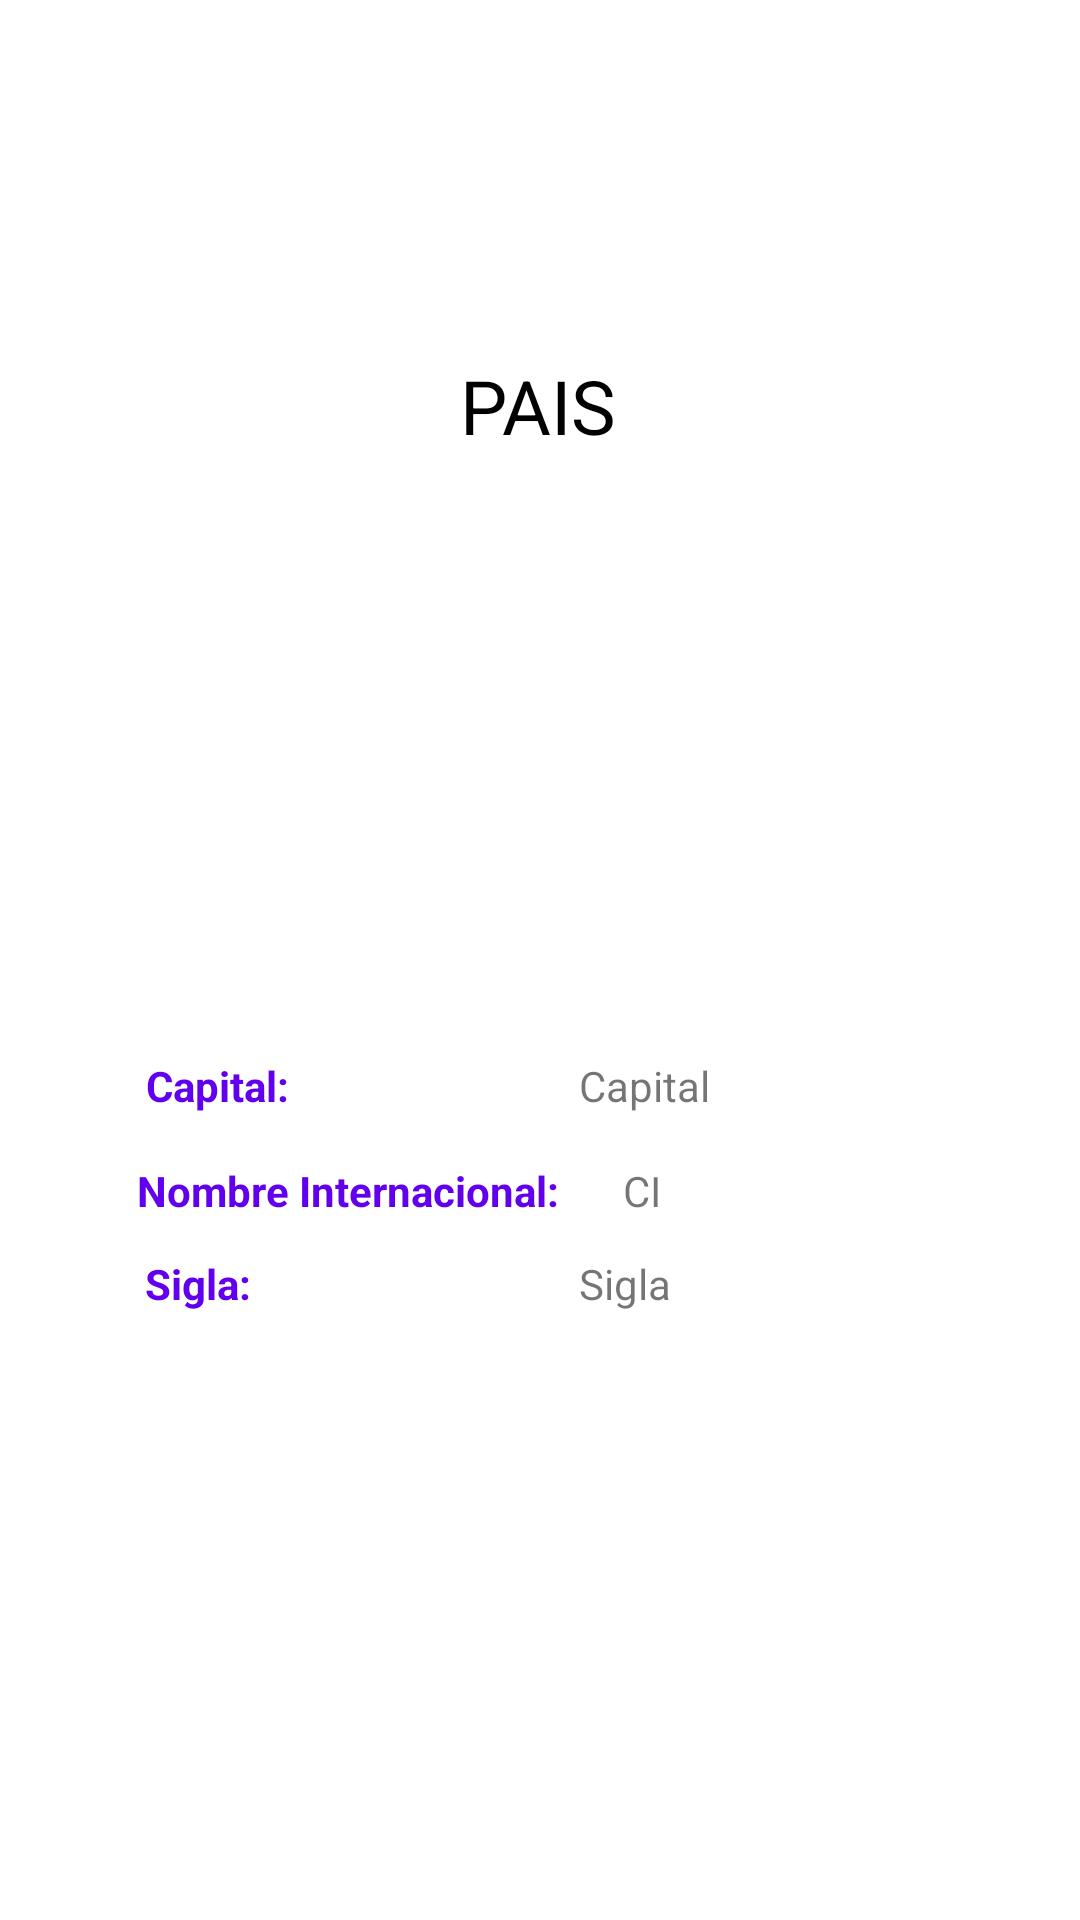

This screen was rendered from an Android layout file. Write that file and the resources it references.
<!-- AndroidManifest.xml: application theme Theme.Taller1_CM_2023 -->
<!-- res/layout/activity_detalle_pais.xml -->
<?xml version="1.0" encoding="utf-8"?>
<androidx.constraintlayout.widget.ConstraintLayout xmlns:android="http://schemas.android.com/apk/res/android"
    xmlns:app="http://schemas.android.com/apk/res-auto"
    xmlns:tools="http://schemas.android.com/tools"
    android:layout_width="match_parent"
    android:layout_height="match_parent"
    tools:context=".DetallePaisActivity">

    <TextView
        android:id="@+id/pais_textView"
        android:layout_width="wrap_content"
        android:layout_height="wrap_content"
        android:text="PAIS"
        android:textSize="25sp"
        app:layout_constraintBottom_toBottomOf="parent"
        app:layout_constraintEnd_toEndOf="parent"
        app:layout_constraintHorizontal_bias="0.498"
        app:layout_constraintStart_toStartOf="parent"
        app:layout_constraintTop_toTopOf="parent"
        app:layout_constraintVertical_bias="0.195"
        android:textColor="@color/black"/>

    <TextView
        android:id="@+id/textView2"
        android:layout_width="wrap_content"
        android:layout_height="wrap_content"
        android:layout_marginTop="36dp"
        android:text="Capital: "
        android:textColor="@color/purple_500"
        android:textStyle="bold"
        app:layout_constraintEnd_toEndOf="parent"
        app:layout_constraintHorizontal_bias="0.158"
        app:layout_constraintStart_toStartOf="parent"
        app:layout_constraintTop_toBottomOf="@+id/imageView" />

    <TextView
        android:id="@+id/textView4"
        android:layout_width="wrap_content"
        android:layout_height="wrap_content"
        android:layout_marginTop="12dp"
        android:text="Sigla: "
        android:textColor="@color/purple_500"
        android:textStyle="bold"
        app:layout_constraintEnd_toEndOf="parent"
        app:layout_constraintHorizontal_bias="0.15"
        app:layout_constraintStart_toStartOf="parent"
        app:layout_constraintTop_toBottomOf="@+id/textView3" />

    <TextView
        android:id="@+id/textView3"
        android:layout_width="wrap_content"
        android:layout_height="wrap_content"
        android:layout_marginTop="16dp"
        android:text="Nombre Internacional: "
        android:textColor="@color/purple_500"
        android:textStyle="bold"
        app:layout_constraintEnd_toEndOf="parent"
        app:layout_constraintHorizontal_bias="0.211"
        app:layout_constraintStart_toStartOf="parent"
        app:layout_constraintTop_toBottomOf="@+id/textView2" />

    <TextView
        android:id="@+id/capital_textView"
        android:layout_width="wrap_content"
        android:layout_height="wrap_content"
        android:layout_marginTop="36dp"
        android:text="Capital"
        app:layout_constraintEnd_toEndOf="parent"
        app:layout_constraintHorizontal_bias="0.43"
        app:layout_constraintStart_toEndOf="@+id/textView2"
        app:layout_constraintTop_toBottomOf="@+id/imageView" />

    <TextView
        android:id="@+id/ci_textView"
        android:layout_width="wrap_content"
        android:layout_height="wrap_content"
        android:layout_marginTop="16dp"
        android:text="CI"
        app:layout_constraintEnd_toEndOf="parent"
        app:layout_constraintHorizontal_bias="0.114"
        app:layout_constraintStart_toEndOf="@+id/textView3"
        app:layout_constraintTop_toBottomOf="@+id/capital_textView" />

    <TextView
        android:id="@+id/sigla_textView"
        android:layout_width="wrap_content"
        android:layout_height="wrap_content"
        android:layout_marginTop="12dp"
        android:text="Sigla"
        app:layout_constraintEnd_toEndOf="parent"
        app:layout_constraintHorizontal_bias="0.438"
        app:layout_constraintStart_toEndOf="@+id/textView4"
        app:layout_constraintTop_toBottomOf="@+id/ci_textView" />

    <ImageView
        android:id="@+id/imageView"
        android:layout_width="206dp"
        android:layout_height="131dp"
        app:layout_constraintBottom_toBottomOf="parent"
        app:layout_constraintEnd_toEndOf="parent"
        app:layout_constraintStart_toStartOf="parent"
        app:layout_constraintTop_toBottomOf="@+id/pais_textView"
        app:layout_constraintVertical_bias="0.093"
        tools:srcCompat="@tools:sample/avatars" />

</androidx.constraintlayout.widget.ConstraintLayout>
<!-- resources referenced by this layout -->
<resources>
  <style name="Theme.Taller1_CM_2023" parent="Theme.MaterialComponents.DayNight.DarkActionBar">
          
          <item name="colorPrimary">@color/purple_500</item>
          <item name="colorPrimaryVariant">@color/purple_700</item>
          <item name="colorOnPrimary">@color/white</item>
          
          <item name="colorSecondary">@color/teal_200</item>
          <item name="colorSecondaryVariant">@color/teal_700</item>
          <item name="colorOnSecondary">@color/black</item>
          
          <item name="android:statusBarColor" tools:targetApi="l">?attr/colorPrimaryVariant</item>
          
      </style>
  <!-- not gathered from this repository: default colours our renderer supplied (Android Studio template values) -->
  <color name="purple_500">#FF6200EE</color>
  <color name="purple_700">#FF3700B3</color>
  <color name="teal_200">#FF03DAC5</color>
  <color name="teal_700">#FF018786</color>
  <color name="black">#FF000000</color>
  <color name="white">#FFFFFFFF</color>
</resources>
